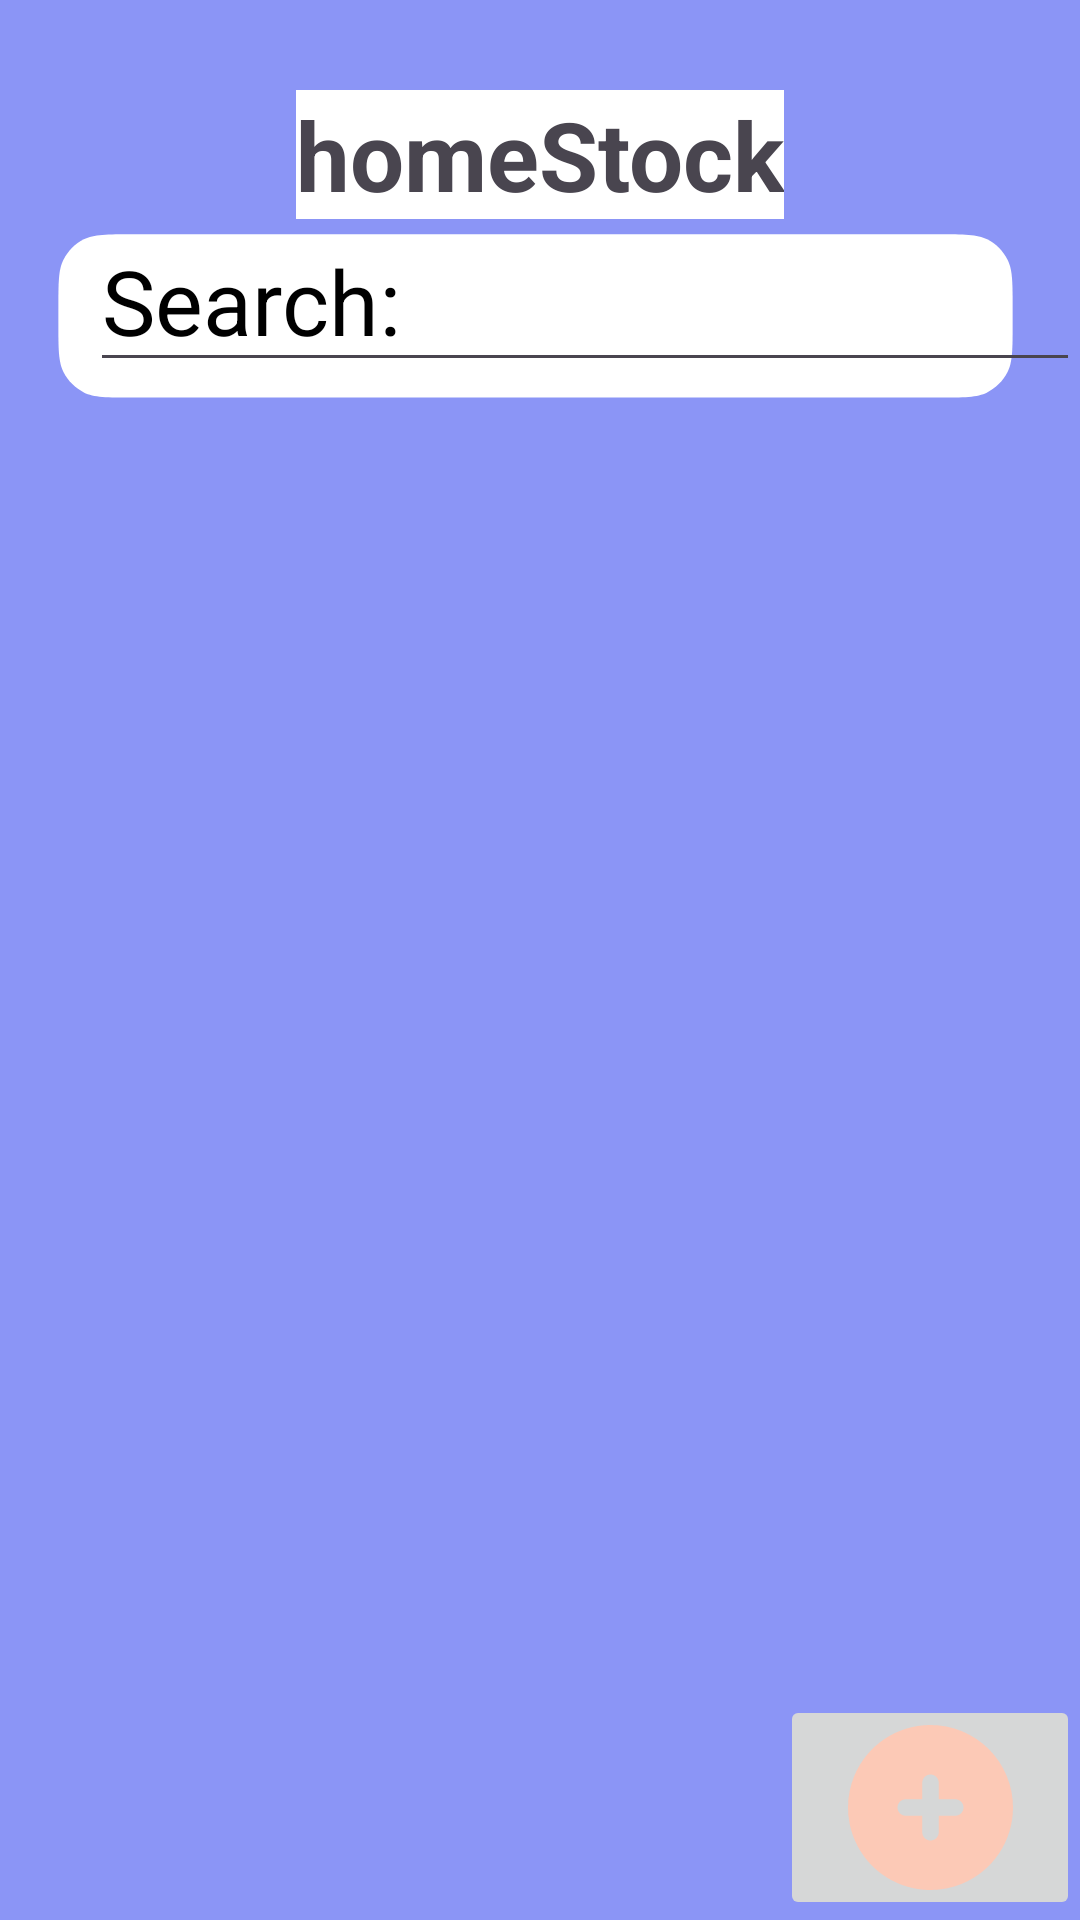

Produce the Android XML layout that renders to this screen, including the resource entries it uses.
<!-- AndroidManifest.xml: application theme Theme.PNP2Inventoryapp -->
<!-- res/layout/fragment_home.xml -->
<?xml version="1.0" encoding="utf-8"?>
<RelativeLayout
    xmlns:android="http://schemas.android.com/apk/res/android"
    xmlns:tools="http://schemas.android.com/tools"
    android:layout_width="match_parent"
    android:layout_height="match_parent"
    android:background="@color/lavender"
    tools:context=".fragment_home">

    
    <TextView
        android:id="@+id/textViewHomeStock"
        android:layout_width="wrap_content"
        android:layout_height="wrap_content"
        android:text="@string/HomeStock"
        android:textSize="32sp"
        android:textStyle="bold"
        android:layout_centerHorizontal="true"
        android:layout_marginTop="30dp"
        android:background="@color/white"/>

    <ImageView
        android:id="@+id/searchButton"
        android:layout_width="900dp"
        android:layout_height="100dp"
        android:layout_marginTop="65dp"
        android:layout_marginRight="3dp"
        android:src="@drawable/img_rectangle1041"
        android:contentDescription="@string/Search"/>

    <EditText
        android:id="@+id/SearchViewItemSearch"
        android:layout_width="370dp"
        android:layout_height="wrap_content"
        android:layout_marginStart="30dp"
        android:layout_marginLeft="10dp"
        android:layout_marginTop="70dp"
        android:layout_marginRight="10dp"
        android:text="@string/Search"
        android:textColor="@color/black"
        android:textSize="30sp" />

    

    
    <ScrollView
        android:id="@+id/ScrollViewItems"
        android:layout_width="340dp"
        android:layout_height="400dp"
        android:layout_alignParentStart="true"
        android:layout_marginStart="32dp"
        android:layout_marginLeft="10dp"
        android:layout_marginTop="140dp"
        android:layout_marginRight="10dp"
        android:contentDescription="@string/ScrollViewText"
        android:scrollbarAlwaysDrawVerticalTrack="true">

        <LinearLayout
            android:id="@+id/LinearLayoutOutside"
            android:layout_width="match_parent"
            android:layout_height="match_parent"
            android:orientation="vertical">

        </LinearLayout>
    </ScrollView>

    <Button
        android:id="@+id/ButtonEditItem"
        android:layout_width="wrap_content"
        android:layout_height="50dp"
        android:layout_alignParentBottom="true"
        android:layout_marginStart="20dp"
        android:theme="@style/Base.Theme.PNP2Inventoryapp"
        android:text="@string/Edit"
        android:textSize="20sp"
        android:visibility="gone" />

    
    <Button
        android:id="@+id/ButtonAdd"
        android:layout_width="90dp"
        android:layout_height="wrap_content"
        android:layout_alignParentBottom="true"
        android:layout_alignParentStart="true"
        android:theme="@style/Base.Theme.PNP2Inventoryapp"
        android:text="@string/add_add"
        android:textSize="20sp"
        android:visibility="gone" />

    
    <ImageButton
        android:id="@+id/ButtonAddItem"
        android:layout_width="100dp"
        android:layout_height="wrap_content"
        android:layout_alignParentEnd="true"
        android:layout_alignParentBottom="true"
        android:theme="@style/Base.Theme.PNP2Inventoryapp"
        android:text="@string/AddButton"
        android:textSize="20sp"
        android:contentDescription="@string/add_add"
        android:src="@drawable/img_plus"
        />

</RelativeLayout>
<!-- resources referenced by this layout -->
<resources>
  <color name="black">#FF000000</color>
  <color name="lavender">#8B95F6</color>
  <color name="white">#FFFFFFFF</color>
  <!-- drawable img_plus (drawable) -->
  <vector xmlns:android="http://schemas.android.com/apk/res/android"
          android:width="55dp"
          android:height="55dp"
          android:viewportWidth="55.0"
          android:viewportHeight="55.0">
      <path
          android:pathData="M27.5,0C22.06,0 16.74,1.61 12.22,4.63C7.7,7.66 4.17,11.95 2.09,16.98C0.01,22 -0.53,27.53 0.53,32.87C1.59,38.2 4.21,43.1 8.05,46.95C11.9,50.79 16.8,53.41 22.14,54.47C27.47,55.53 33,54.99 38.02,52.91C43.05,50.83 47.34,47.3 50.37,42.78C53.39,38.26 55,32.94 55,27.5C55,23.89 54.29,20.31 52.91,16.98C51.52,13.64 49.5,10.61 46.95,8.05C44.39,5.5 41.36,3.48 38.02,2.09C34.69,0.71 31.11,0 27.5,0ZM35.75,30.25H30.25V35.75C30.25,36.48 29.96,37.18 29.44,37.69C28.93,38.21 28.23,38.5 27.5,38.5C26.77,38.5 26.07,38.21 25.56,37.69C25.04,37.18 24.75,36.48 24.75,35.75V30.25H19.25C18.52,30.25 17.82,29.96 17.31,29.44C16.79,28.93 16.5,28.23 16.5,27.5C16.5,26.77 16.79,26.07 17.31,25.56C17.82,25.04 18.52,24.75 19.25,24.75H24.75V19.25C24.75,18.52 25.04,17.82 25.56,17.31C26.07,16.79 26.77,16.5 27.5,16.5C28.23,16.5 28.93,16.79 29.44,17.31C29.96,17.82 30.25,18.52 30.25,19.25V24.75H35.75C36.48,24.75 37.18,25.04 37.69,25.56C38.21,26.07 38.5,26.77 38.5,27.5C38.5,28.23 38.21,28.93 37.69,29.44C37.18,29.96 36.48,30.25 35.75,30.25Z"
          android:fillColor="#FCC9B6"/>
  </vector>
  <!-- drawable img_rectangle1041 (drawable) -->
  <vector xmlns:android="http://schemas.android.com/apk/res/android"
          android:width="367dp"
          android:height="96dp"
          android:viewportWidth="367.0"
          android:viewportHeight="96.0">
      <path
          android:pathData="M20,35.6C20,26.64 20,22.16 21.74,18.74C23.28,15.73 25.73,13.28 28.74,11.74C32.16,10 36.64,10 45.6,10H321.4C330.36,10 334.84,10 338.26,11.74C341.27,13.28 343.72,15.73 345.26,18.74C347,22.16 347,26.64 347,35.6V40.4C347,49.36 347,53.84 345.26,57.26C343.72,60.27 341.27,62.72 338.26,64.26C334.84,66 330.36,66 321.4,66H45.6C36.64,66 32.16,66 28.74,64.26C25.73,62.72 23.28,60.27 21.74,57.26C20,53.84 20,49.36 20,40.4V35.6Z"
          android:fillColor="#ffffff"/>
  </vector>
  <string name="AddButton">+</string>
  <string name="Edit">Edit</string>
  <string name="HomeStock">homeStock</string>
  <string name="ScrollViewText">Shows the user the items present in the database</string>
  <string name="Search">Search:</string>
  <string name="add_add">Add</string>
  <style name="Base.Theme.PNP2Inventoryapp" parent="Theme.Material3.DayNight.NoActionBar">
          
          
      </style>
  <style name="Theme.PNP2Inventoryapp" parent="Base.Theme.PNP2Inventoryapp" />
</resources>
